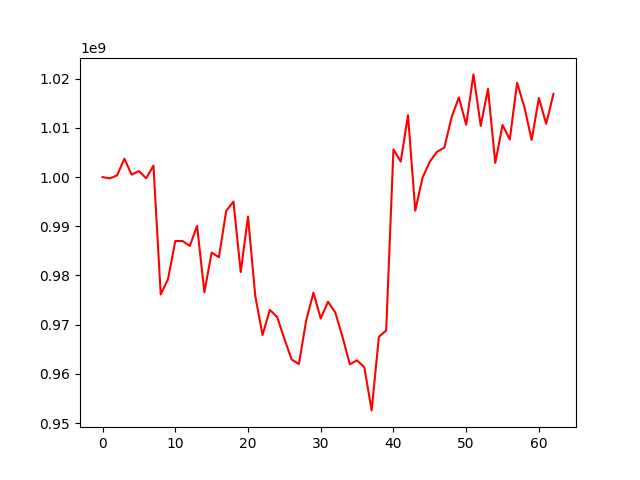

The table this chart was drawn from, first rows:
, 0
0, 1000000000
1, 999742424
2, 1000344387
3, 1003741049
4, 1000505603
5, 1001225135
6, 999744196
7, 1002346364
8, 976142808
9, 979234216
10, 987001182
11, 987009311
12, 985999934
13, 990098778
14, 976575024
15, 984654297
16, 983715788
17, 993116264
18, 995033323
19, 980689057
20, 991978638
21, 975829783
22, 967889055
23, 973006808
24, 971584110
25, 967134237
26, 962933879
27, 961999140
28, 970872706
29, 976496232
30, 971267224
31, 974670179
32, 972485007
33, 967488627
34, 961960069
35, 962745701
36, 961342972
37, 952575724
38, 967549507
39, 968812339
40, 1005614551
41, 1003164924
42, 1012582470
43, 993175086
44, 999899855
45, 1003140794
46, 1005163119
47, 1005983645
48, 1012198307
49, 1016212810
50, 1010630688
51, 1020877645
52, 1010409321
53, 1017936331
54, 1002891665
55, 1010588208
56, 1007641338
57, 1019158708
58, 1014276802
59, 1007546851
... 3 more rows
